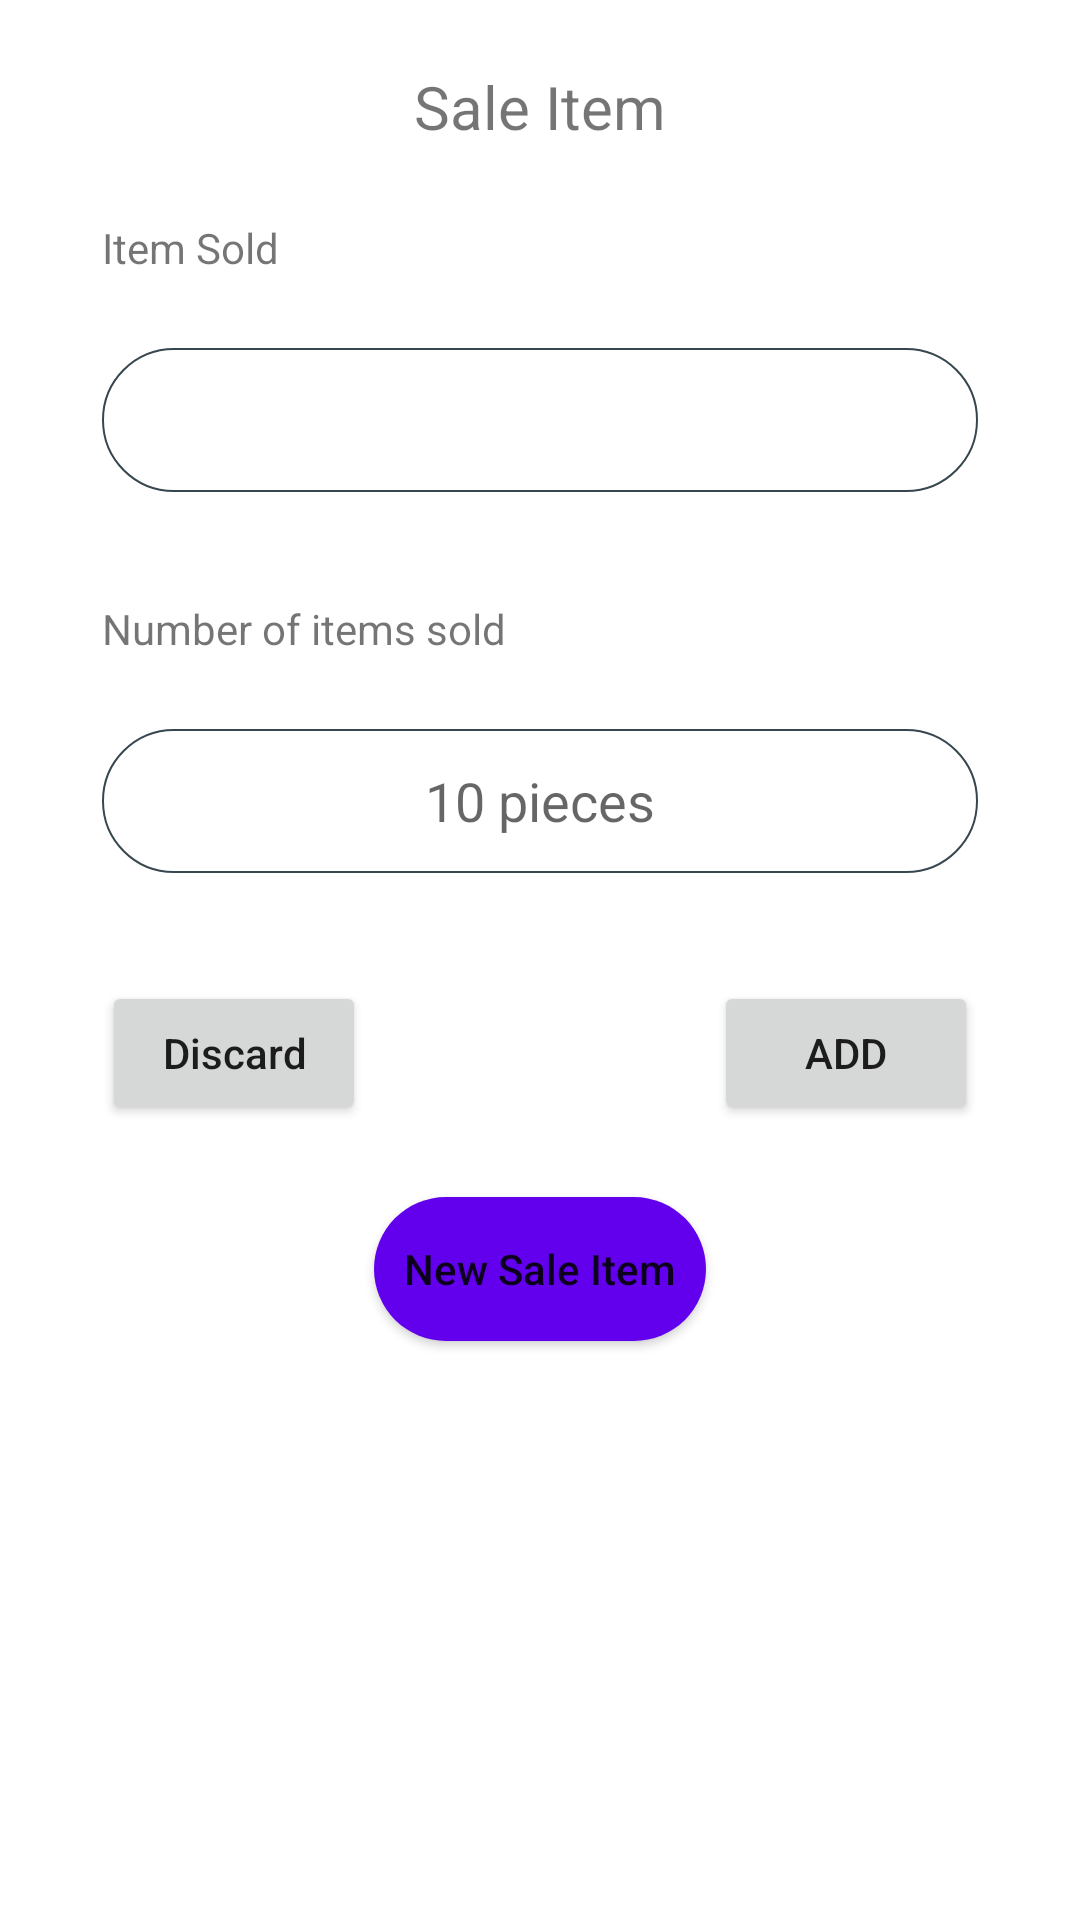

The Android layout XML behind this screen, and the referenced resources:
<!-- AndroidManifest.xml: application theme Theme.Arks -->
<!-- res/layout/pop_up_sale.xml -->
<?xml version="1.0" encoding="utf-8"?>
<androidx.constraintlayout.widget.ConstraintLayout
    xmlns:android="http://schemas.android.com/apk/res/android"
    android:layout_width="400dp"
    android:minWidth="350dp"
    android:layout_height="wrap_content"
    android:padding="10dp"
    xmlns:app="http://schemas.android.com/apk/res-auto">

    <TextView
        android:id="@+id/lbl_sale_item"
        android:layout_width="wrap_content"
        android:layout_height="wrap_content"
        android:text="Sale Item"
        android:textSize="20dp"
        android:layout_marginTop="12dp"
        app:layout_constraintEnd_toEndOf="parent"
        app:layout_constraintHorizontal_bias="0.5"
        app:layout_constraintStart_toStartOf="parent"
        app:layout_constraintTop_toTopOf="parent" />

    <Spinner
        android:id="@+id/spinner_sale_type"
        android:layout_width="0dp"
        android:layout_height="48dp"
        android:layout_marginStart="24dp"
        android:layout_marginEnd="24dp"
        android:background="@drawable/round_corner_grey"
        android:ems="10"
        android:gravity="center"
        android:layout_marginTop="24dp"

        android:inputType="textPersonName"
        app:layout_constraintEnd_toEndOf="parent"
        app:layout_constraintStart_toStartOf="parent"
        app:layout_constraintTop_toBottomOf="@+id/lbl_sale_type" />

    <EditText
        android:id="@+id/pop_sale_count"
        android:layout_width="0dp"
        android:layout_height="48dp"
        android:layout_marginTop="24dp"
        android:ems="10"
        android:background="@drawable/round_corner_grey"
        android:gravity="center"
        android:hint="10 pieces"
        android:inputType="number"

        app:layout_constraintEnd_toEndOf="@+id/spinner_sale_type"
        app:layout_constraintStart_toStartOf="@+id/spinner_sale_type"
        app:layout_constraintTop_toBottomOf="@+id/lbl_sale_count" />

    <Button
        android:id="@+id/btn_add_pop_sale"
        android:layout_width="wrap_content"
        android:layout_height="wrap_content"
        android:text="Add"
        android:layout_marginTop="36dp"
        app:layout_constraintEnd_toEndOf="@+id/pop_sale_count"
        app:layout_constraintTop_toBottomOf="@+id/pop_sale_count" />

    <Button
        android:id="@+id/btn_discard_pop_sale"
        android:layout_width="wrap_content"
        android:layout_height="wrap_content"
        android:text="Discard"
        android:textAllCaps="false"
        app:layout_constraintStart_toStartOf="@+id/pop_sale_count"
        app:layout_constraintTop_toTopOf="@+id/btn_add_pop_sale" />

    <TextView
        android:id="@+id/lbl_sale_type"
        android:layout_width="wrap_content"
        android:layout_height="wrap_content"
        android:text="Item Sold"
        android:layout_marginTop="24dp"
        app:layout_constraintStart_toStartOf="@+id/spinner_sale_type"
        app:layout_constraintTop_toBottomOf="@+id/lbl_sale_item" />

    <TextView
        android:id="@+id/lbl_sale_count"
        android:layout_width="wrap_content"
        android:layout_height="wrap_content"
        android:text="Number of items sold "
        android:layout_marginTop="36dp"
        app:layout_constraintStart_toStartOf="@+id/spinner_sale_type"
        app:layout_constraintTop_toBottomOf="@+id/spinner_sale_type" />

    <Button
        android:id="@+id/btn_new_sale_pop"
        android:layout_width="wrap_content"
        android:layout_height="wrap_content"
        android:background="@drawable/round_rectangle"
        android:text="New Sale Item"
        android:padding="10dp"
        android:layout_marginTop="24dp"
        android:textAllCaps="false"
        app:layout_constraintEnd_toEndOf="parent"
        app:layout_constraintStart_toStartOf="parent"
        app:layout_constraintTop_toBottomOf="@+id/btn_add_pop_sale" />

</androidx.constraintlayout.widget.ConstraintLayout>
<!-- resources referenced by this layout -->
<resources>
  <!-- drawable round_corner_grey (drawable) -->
  <?xml version="1.0" encoding="utf-8"?>
  <shape android:shape="rectangle" xmlns:android="http://schemas.android.com/apk/res/android">
      <corners
          android:radius="30dp"
  
          />
  
      <stroke
          android:color="@color/grey_80"
          android:width="0.5dp"
  
          />
  
      <solid
          android:color="@color/white"
  
          />
  </shape>
  <!-- drawable round_rectangle (drawable) -->
  <?xml version="1.0" encoding="utf-8"?>
  <shape android:shape="rectangle" xmlns:android="http://schemas.android.com/apk/res/android">
      <solid
          android:color="@color/purple_500"
          />
  
      <corners
          android:radius="30dp"
          />
  
  
  </shape>
  <style name="Theme.Arks" parent="Theme.MaterialComponents.Light.NoActionBar">
          
          <item name="colorPrimary">@color/purple_500</item>
          <item name="colorPrimaryVariant">@color/purple_700</item>
          <item name="colorOnPrimary">@color/white</item>
          
          <item name="colorSecondary">@color/teal_200</item>
          <item name="colorSecondaryVariant">@color/teal_700</item>
          <item name="colorOnSecondary">@color/black</item>
          
          <item name="android:statusBarColor" tools:targetApi="l">?attr/colorPrimaryVariant</item>
          
  
  
  
      </style>
  <color name="grey_80">#37474F</color>
  <color name="white">#FFFFFFFF</color>
  <color name="purple_500">#FF6200EE</color>
  <color name="purple_700">#FF3700B3</color>
  <color name="teal_200">#FF03DAC5</color>
  <color name="teal_700">#FF018786</color>
  <color name="black">#FF000000</color>
</resources>
